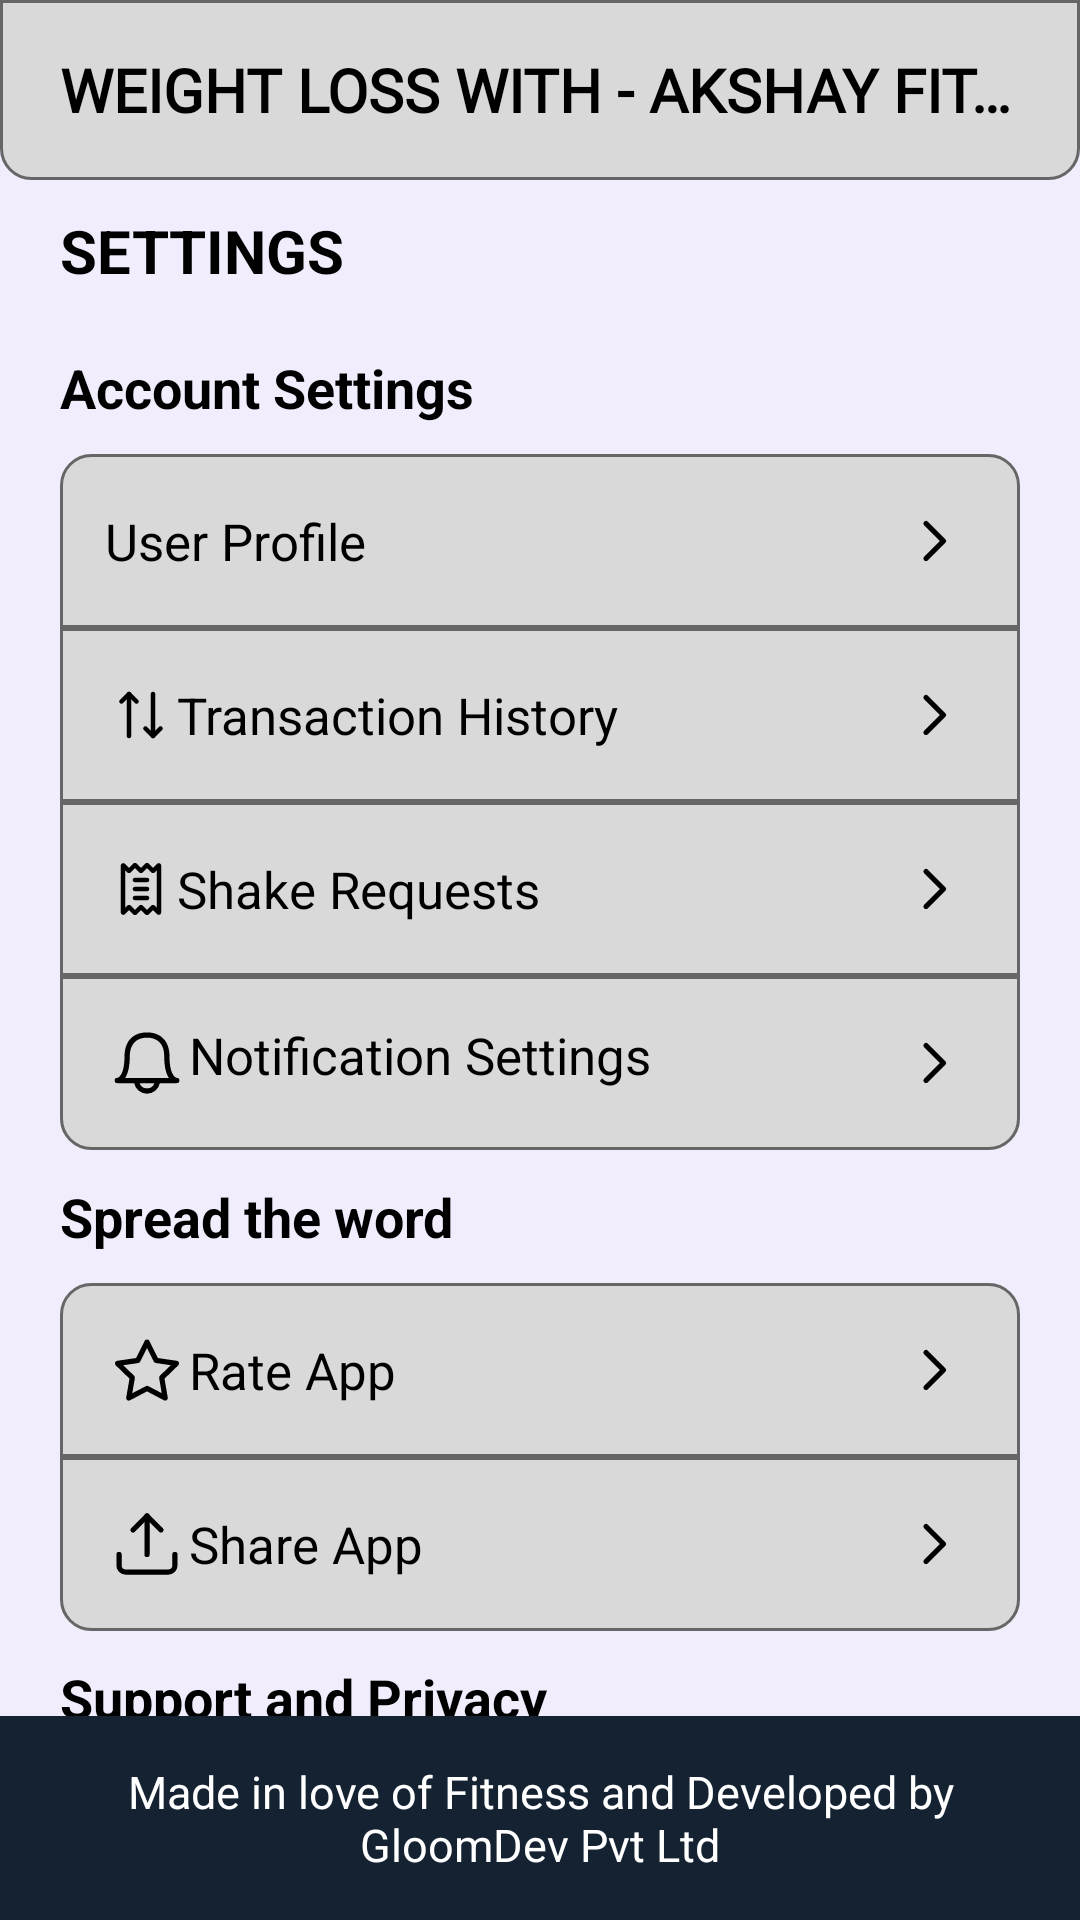

The Android layout XML behind this screen, and the referenced resources:
<!-- AndroidManifest.xml: application theme Theme.MyHealthFitness -->
<!-- res/layout/fragment_settings.xml -->
<?xml version="1.0" encoding="utf-8"?>
<RelativeLayout xmlns:android="http://schemas.android.com/apk/res/android"
    xmlns:app="http://schemas.android.com/apk/res-auto"
    xmlns:tools="http://schemas.android.com/tools"
    android:layout_width="match_parent"
    android:layout_height="match_parent"
    android:background="@color/background"

    tools:context=".FragmentSettings">

    <RelativeLayout
        android:id="@+id/headerOfHome"
        android:layout_width="match_parent"
        android:layout_height="60sp"
        android:layout_alignParentTop="true"
        android:background="@drawable/bottom_cover"
        android:gravity="center_vertical">


        <TextView
            android:id="@+id/appName"
            android:layout_width="match_parent"
            android:layout_height="wrap_content"
            android:layout_marginStart="20sp"
            android:layout_marginEnd="10sp"
            android:ellipsize="end"
            android:fontFamily="@font/poppins_semi_bold"
            android:gravity="start"
            android:maxLines="1"
            android:text="@string/app_name"
            android:textAlignment="textStart"
            android:textAllCaps="true"
            android:textSize="20sp"
            android:textStyle="bold" />

        
        
        
        
        
        
        

    </RelativeLayout>


    <ScrollView
        android:id="@id/scrollView"
        android:layout_width="match_parent"
        android:layout_height="wrap_content"
        android:layout_above="@id/footerContxt"
        android:layout_below="@id/headerOfHome"
        android:clipToPadding="false"
        android:overScrollMode="never"
        android:scrollbars="none">

        <RelativeLayout
            android:layout_width="match_parent"
            android:layout_height="wrap_content">


            <TextView
                android:id="@+id/titleSettings"
                android:layout_width="match_parent"
                android:layout_height="wrap_content"
                android:layout_marginStart="20sp"
                android:layout_marginTop="10sp"
                android:text="Settings"
                android:textAllCaps="true"
                android:textSize="20sp"
                android:textStyle="bold" />

            <LinearLayout
                android:id="@+id/linearLayout"
                android:layout_width="match_parent"
                android:layout_height="wrap_content"
                android:layout_below="@id/titleSettings"
                android:layout_margin="20sp"
                android:focusable="true"
                android:focusableInTouchMode="true"
                android:orientation="vertical">


                <TextView
                    android:layout_width="match_parent"
                    android:layout_height="wrap_content"
                    android:text="Account Settings"
                    android:textSize="18sp"
                    android:textStyle="bold" />

                <TextView
                    android:id="@+id/userProfileDet"
                    android:layout_width="match_parent"
                    android:layout_height="wrap_content"
                    android:layout_marginTop="10sp"
                    android:background="@drawable/top_cover"
                    android:gravity="center_vertical"
                    android:padding="15sp"
                    android:text="User Profile"
                    android:textSize="17sp"
                    app:drawableEndCompat="@drawable/chevron_right"
                    app:drawableStartCompat="@drawable/user" />

                <TextView
                    android:id="@+id/wallets"
                    android:layout_width="match_parent"
                    android:layout_height="wrap_content"
                    android:background="@drawable/middle"
                    android:gravity="center_vertical"
                    android:padding="15sp"
                    android:text="Wish List"
                    android:textSize="17sp"
                    android:visibility="gone"
                    app:drawableEndCompat="@drawable/chevron_right"
                    app:drawableStartCompat="@drawable/heart" />

                <TextView
                    android:id="@+id/transactionHistory"
                    android:layout_width="match_parent"
                    android:layout_height="wrap_content"
                    android:background="@drawable/middle"
                    android:gravity="center_vertical"
                    android:padding="15sp"
                    android:text="Transaction History"
                    android:textSize="17sp"
                    app:drawableEndCompat="@drawable/chevron_right"
                    app:drawableStartCompat="@drawable/sort_alt" />

                <TextView
                    android:id="@+id/shakeReq"
                    android:layout_width="match_parent"
                    android:layout_height="wrap_content"
                    android:background="@drawable/middle"
                    android:gravity="center_vertical"
                    android:padding="15sp"
                    android:text="Shake Requests"
                    android:textSize="17sp"
                    app:drawableEndCompat="@drawable/chevron_right"
                    app:drawableStartCompat="@drawable/receipt" />

                <TextView
                    android:id="@+id/notificationSettingsButton"
                    android:layout_width="match_parent"
                    android:layout_height="wrap_content"
                    android:layout_gravity="center_vertical"
                    android:layout_marginBottom="10sp"
                    android:background="@drawable/bottom_cover"
                    android:drawableStart="@drawable/bell"
                    android:padding="15sp"
                    android:text="Notification Settings"
                    android:textSize="17sp"
                    app:drawableEndCompat="@drawable/chevron_right" />

                <TextView
                    android:layout_width="match_parent"
                    android:layout_height="wrap_content"
                    android:text="Spread the word"
                    android:textSize="18sp"
                    android:textStyle="bold" />

                <TextView
                    android:id="@+id/rateUs"
                    android:layout_width="match_parent"
                    android:layout_height="wrap_content"
                    android:layout_gravity="center_vertical"
                    android:layout_marginTop="10sp"
                    android:background="@drawable/top_cover"
                    android:drawableStart="@drawable/star"
                    android:gravity="center_vertical"
                    android:padding="15sp"
                    android:text="Rate App"
                    android:textSize="17sp"
                    app:drawableEndCompat="@drawable/chevron_right" />

                <TextView
                    android:id="@+id/shareApp"
                    android:layout_width="match_parent"
                    android:layout_height="wrap_content"
                    android:layout_gravity="center_vertical"
                    android:layout_marginBottom="10sp"
                    android:background="@drawable/bottom_cover"
                    android:gravity="center_vertical"
                    android:padding="15sp"
                    android:text="Share App"
                    android:textSize="17sp"
                    app:drawableEndCompat="@drawable/chevron_right"
                    app:drawableStartCompat="@drawable/upload" />

                <TextView
                    android:layout_width="match_parent"
                    android:layout_height="wrap_content"
                    android:text="Support and Privacy"
                    android:textSize="18sp"
                    android:textStyle="bold" />


                <TextView
                    android:id="@+id/emailUs"
                    android:layout_width="match_parent"
                    android:layout_height="wrap_content"
                    android:layout_marginTop="10sp"
                    android:background="@drawable/top_cover"
                    android:drawableStart="@drawable/envelope"
                    android:gravity="center_vertical"
                    android:padding="15sp"
                    android:text="E-mail Us"
                    android:textSize="17sp"
                    app:drawableEndCompat="@drawable/chevron_right" />

                <TextView
                    android:id="@+id/faq"
                    android:layout_width="match_parent"
                    android:layout_height="wrap_content"
                    android:layout_gravity="center_vertical"
                    android:background="@drawable/middle"
                    android:drawableStart="@drawable/question_circle"
                    android:gravity="center_vertical"
                    android:padding="15sp"
                    android:text="Browse FAQ's"
                    android:textSize="17sp"
                    app:drawableEndCompat="@drawable/chevron_right" />


                <TextView
                    android:id="@+id/termsOfUse"
                    android:layout_width="match_parent"
                    android:layout_height="wrap_content"
                    android:layout_gravity="center_vertical"
                    android:layout_marginBottom="10sp"
                    android:background="@drawable/bottom_cover"
                    android:drawableStart="@drawable/file_plus"
                    android:gravity="center_vertical"
                    android:padding="15sp"
                    android:text="Terms of Use"
                    android:textSize="17sp"
                    app:drawableEndCompat="@drawable/chevron_right" />


                <androidx.appcompat.widget.AppCompatButton
                    android:id="@+id/logout"
                    android:layout_width="match_parent"
                    android:layout_height="wrap_content"
                    android:layout_marginTop="15sp"
                    android:background="@drawable/button_bg"
                    android:text="logout"
                    android:textColor="@color/white"
                    android:textSize="17sp"
                    android:textStyle="bold" />


            </LinearLayout>


        </RelativeLayout>

    </ScrollView>


    <TextView
        android:id="@+id/footerContxt"
        android:layout_width="match_parent"
        android:layout_height="wrap_content"
        android:layout_alignParentBottom="true"
        android:background="@color/primary"
        android:padding="15sp"
        android:text="Made in love of Fitness and Developed by GloomDev Pvt Ltd"
        android:textAlignment="center"
        android:textColor="@color/white"
        android:textSize="15sp" />

</RelativeLayout>
<!-- resources referenced by this layout -->
<resources>
  <color name="background">#F1EDFD</color>
  <color name="primary">#142232</color>
  <color name="white">#FFFFFFFF</color>
  <!-- drawable bell (drawable) -->
  <vector xmlns:android="http://schemas.android.com/apk/res/android"
      android:width="28sp"
      android:height="28sp"
      android:viewportWidth="24"
      android:viewportHeight="24">
    <path
        android:fillColor="#FF000000"
        android:pathData="M20.53,16.25c-0.09,0 -2.11,-0.36 -2.11,-6.25C18.42,5.84 16,3.25 12,3.25S5.58,5.84 5.58,10c0,6 -2.09,6.25 -2.08,6.25a0.75,0.75 0,0 0,0 1.5L8.33,17.75a3.74,3.74 0,0 0,7.34 0h4.84a0.75,0.75 0,0 0,0 -1.5ZM12,19.25a2.24,2.24 0,0 1,-2.11 -1.5h4.22A2.24,2.24 0,0 1,12 19.25ZM5.76,16.25c0.72,-1.09 1.32,-3 1.32,-6.25S8.88,4.75 12,4.75 16.92,6.66 16.92,10s0.6,5.16 1.32,6.25Z"/>
  </vector>
  <!-- drawable bottom_cover (drawable) -->
  <?xml version="1.0" encoding="utf-8"?>
  <shape xmlns:android="http://schemas.android.com/apk/res/android">
      <corners
          android:bottomLeftRadius="10sp"
          android:bottomRightRadius="10sp" />
      <solid android:color="@color/grey" />
      <stroke
          android:width="1sp"
          android:color="@color/grey2" />
  </shape>
  <!-- drawable button_bg (drawable) -->
  <?xml version="1.0" encoding="utf-8"?>
  <shape xmlns:android="http://schemas.android.com/apk/res/android">
      <corners android:radius="6dp"/>
      <solid android:color="@color/primary"/>
  </shape>
  <!-- drawable chevron_right (drawable) -->
  <vector xmlns:android="http://schemas.android.com/apk/res/android"
      android:width="28sp"
      android:height="28sp"
      android:viewportWidth="24"
      android:viewportHeight="24">
    <path
        android:fillColor="#FF000000"
        android:pathData="M10,17.75a0.74,0.74 0,0 1,-0.53 -0.22,0.75 0.75,0 0,1 0,-1.06L13.94,12 9.47,7.53a0.75,0.75 0,0 1,1.06 -1.06l5,5a0.75,0.75 0,0 1,0 1.06l-5,5A0.74,0.74 0,0 1,10 17.75Z"/>
  </vector>
  <!-- drawable envelope (drawable) -->
  <vector xmlns:android="http://schemas.android.com/apk/res/android"
      android:width="28sp"
      android:height="28sp"
      android:viewportWidth="24"
      android:viewportHeight="24">
    <path
        android:fillColor="#FF000000"
        android:pathData="M19,4.25L5,4.25A1.76,1.76 0,0 0,3.25 6L3.25,18A1.76,1.76 0,0 0,5 19.75L19,19.75A1.76,1.76 0,0 0,20.75 18L20.75,6A1.76,1.76 0,0 0,19 4.25ZM5,5.75L19,5.75a0.25,0.25 0,0 1,0.25 0.25L19.25,7.54L12,11.16 4.75,7.54L4.75,6A0.25,0.25 0,0 1,5 5.75ZM19,18.25L5,18.25A0.25,0.25 0,0 1,4.75 18L4.75,9.21l6.91,3.46a0.76,0.76 0,0 0,0.68 0l6.91,-3.46L19.25,18A0.25,0.25 0,0 1,19 18.25Z"/>
  </vector>
  <!-- drawable middle (drawable) -->
  <?xml version="1.0" encoding="utf-8"?>
  <shape xmlns:android="http://schemas.android.com/apk/res/android">
      <solid android:color="@color/grey" />
      <stroke
          android:width="1sp"
          android:color="@color/grey2" />
  </shape>
  <!-- drawable top_cover (drawable) -->
  <?xml version="1.0" encoding="utf-8"?>
  <shape xmlns:android="http://schemas.android.com/apk/res/android">
      <corners
          android:topLeftRadius="10sp"
          android:topRightRadius="10sp" />
      <solid android:color="@color/grey" />
      <stroke
          android:width="1sp"
          android:color="@color/grey2" />
  
  </shape>
  <string name="app_name">Weight Loss With - Akshay Fitness</string>
  <style name="Theme.MyHealthFitness" parent="Base.Theme.MyHealthFitness" />
  <color name="grey">#D9D9D9</color>
  <color name="grey2">#666666</color>
  <style name="Base.Theme.MyHealthFitness" parent="Theme.Material3.Dark.NoActionBar">
          <item name="android:textColor">@color/black</item>
      </style>
  <color name="black">#FF000000</color>
</resources>
